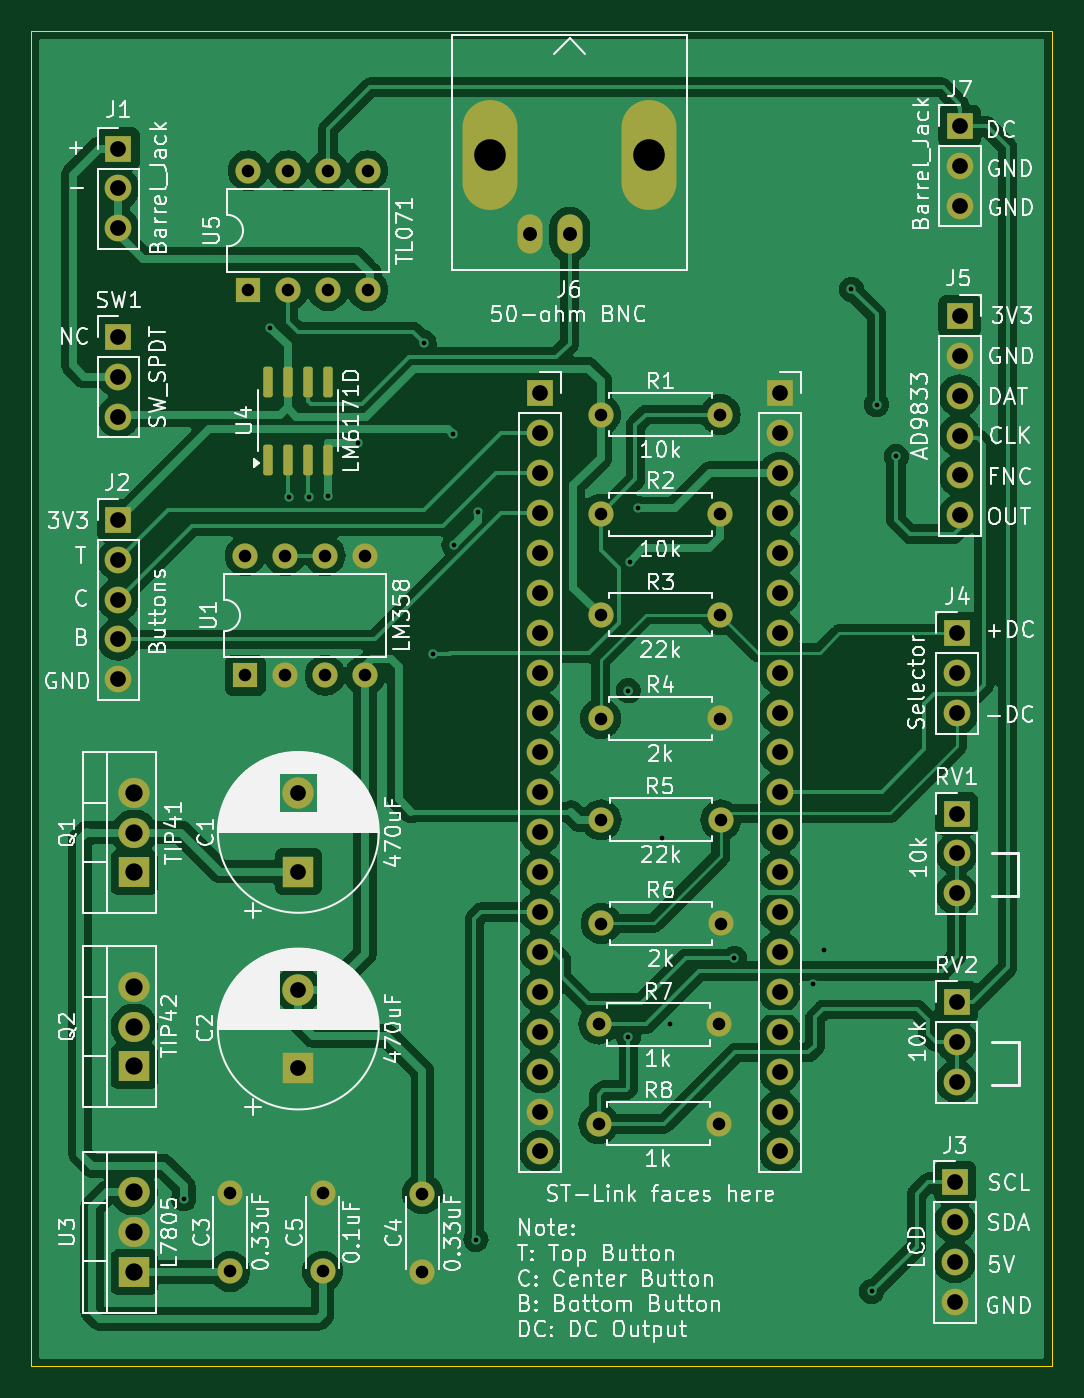
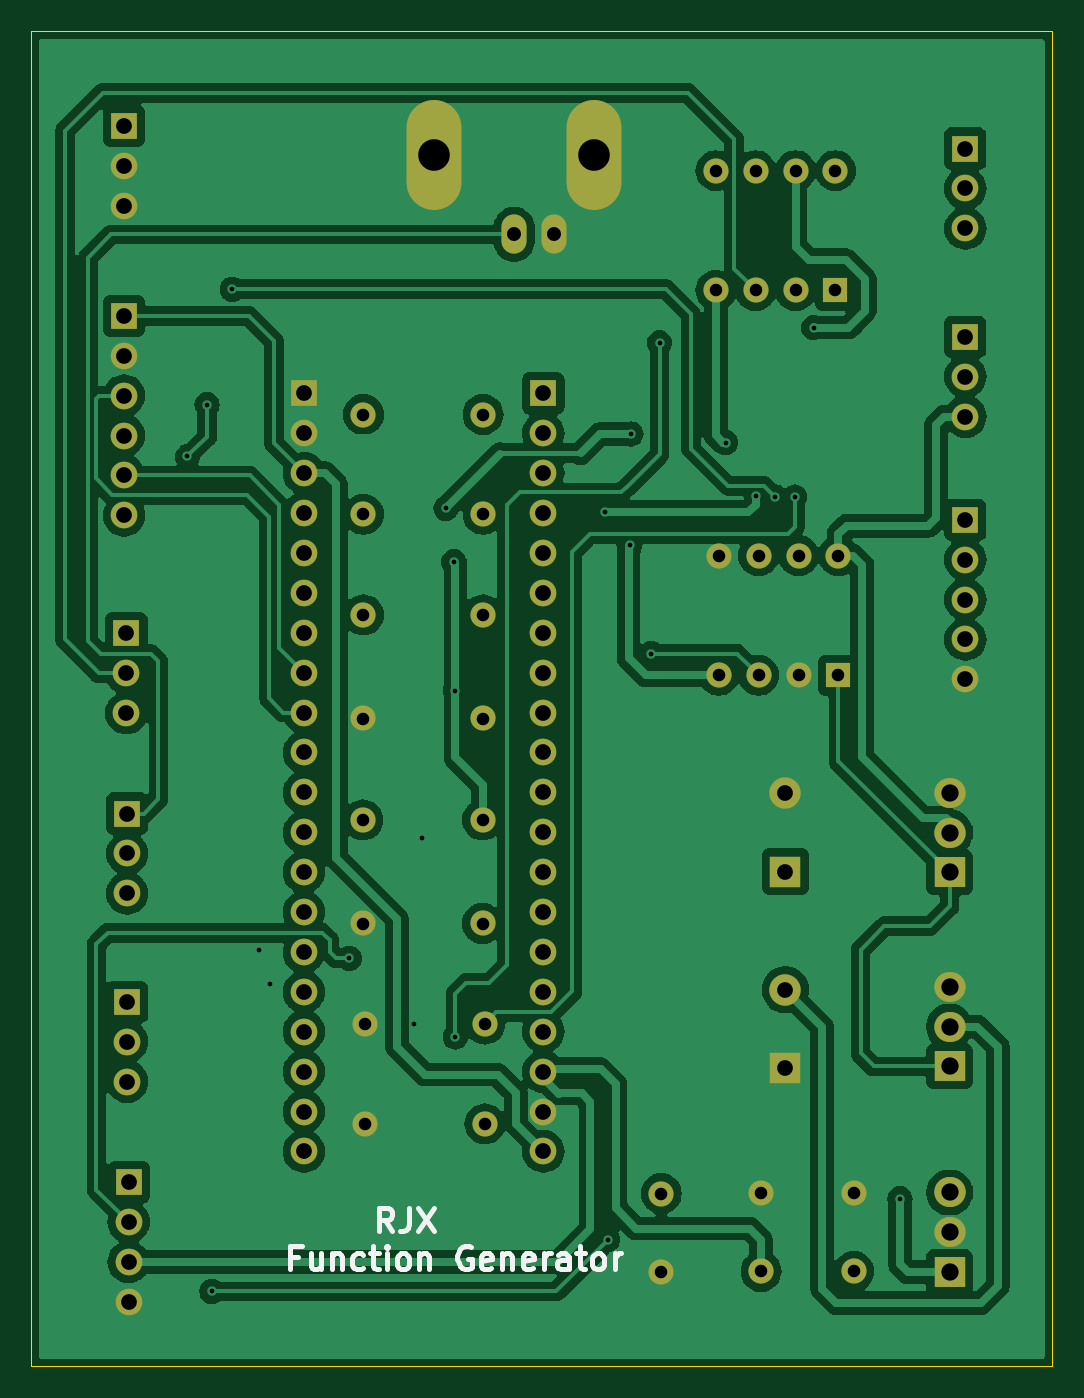
Circuit board: 9 layer files. Board 65.0 x 85.0 mm.
- bottom_copper: function_generator-B_Cu.gbl (156746 bytes)
- bottom_mask: function_generator-B_Mask.gbs (4505 bytes)
- bottom_silk: function_generator-B_Silkscreen.gbo (9791 bytes)
- outline: function_generator-Edge_Cuts.gm1 (641 bytes)
- top_copper: function_generator-F_Cu.gtl (160846 bytes)
- top_mask: function_generator-F_Mask.gts (5388 bytes)
- paste: function_generator-F_Paste.gtp (1359 bytes)
- top_silk: function_generator-F_Silkscreen.gto (199083 bytes)
- drill: function_generator.drl (3198 bytes)

=== bottom_copper: function_generator-B_Cu.gbl (156746 bytes, source omitted) ===
=== bottom_mask: function_generator-B_Mask.gbs ===
%TF.GenerationSoftware,KiCad,Pcbnew,8.0.6*%
%TF.CreationDate,2024-11-25T07:58:07+01:00*%
%TF.ProjectId,function_generator,66756e63-7469-46f6-9e5f-67656e657261,rev?*%
%TF.SameCoordinates,Original*%
%TF.FileFunction,Soldermask,Bot*%
%TF.FilePolarity,Negative*%
%FSLAX46Y46*%
G04 Gerber Fmt 4.6, Leading zero omitted, Abs format (unit mm)*
G04 Created by KiCad (PCBNEW 8.0.6) date 2024-11-25 07:58:07*
%MOMM*%
%LPD*%
G01*
G04 APERTURE LIST*
%ADD10C,1.600000*%
%ADD11R,1.700000X1.700000*%
%ADD12O,1.700000X1.700000*%
%ADD13O,1.600000X1.600000*%
%ADD14R,2.000000X1.905000*%
%ADD15O,2.000000X1.905000*%
%ADD16R,1.600000X1.600000*%
%ADD17R,2.000000X2.000000*%
%ADD18C,2.000000*%
%ADD19O,1.600000X2.500000*%
%ADD20O,3.500000X7.000000*%
G04 APERTURE END LIST*
D10*
X131640000Y-134030000D03*
X131640000Y-129030000D03*
D11*
X165840000Y-73150000D03*
D12*
X165840000Y-75690000D03*
X165840000Y-78230000D03*
X165840000Y-80770000D03*
X165840000Y-83310000D03*
X165840000Y-85850000D03*
D10*
X142980000Y-79430000D03*
D13*
X150600000Y-79430000D03*
D10*
X142870000Y-124580000D03*
D13*
X150490000Y-124580000D03*
D14*
X113290000Y-120930000D03*
D15*
X113290000Y-118390000D03*
X113290000Y-115850000D03*
D16*
X120360000Y-96030000D03*
D13*
X122900000Y-96030000D03*
X125440000Y-96030000D03*
X127980000Y-96030000D03*
X127980000Y-88410000D03*
X125440000Y-88410000D03*
X122900000Y-88410000D03*
X120360000Y-88410000D03*
D14*
X113290000Y-108580000D03*
D15*
X113290000Y-106040000D03*
X113290000Y-103500000D03*
D14*
X113290000Y-134030000D03*
D15*
X113290000Y-131490000D03*
X113290000Y-128950000D03*
D11*
X112290000Y-74480000D03*
D12*
X112290000Y-77020000D03*
X112290000Y-79560000D03*
D11*
X139150000Y-78080000D03*
X154390000Y-78080000D03*
D12*
X139150000Y-80620000D03*
X154390000Y-80620000D03*
X139150000Y-83160000D03*
X154390000Y-83160000D03*
X139150000Y-85700000D03*
X154390000Y-85700000D03*
X139150000Y-88240000D03*
X154390000Y-88240000D03*
X139150000Y-90780000D03*
X154390000Y-90780000D03*
X139150000Y-93320000D03*
X154390000Y-93320000D03*
X139150000Y-95860000D03*
X154390000Y-95860000D03*
X139150000Y-98400000D03*
X154390000Y-98400000D03*
X139150000Y-100940000D03*
X154390000Y-100940000D03*
X139150000Y-103480000D03*
X154390000Y-103480000D03*
X139150000Y-106020000D03*
X154390000Y-106020000D03*
X139150000Y-108560000D03*
X154390000Y-108560000D03*
X139150000Y-111100000D03*
X154390000Y-111100000D03*
X139150000Y-113640000D03*
X154390000Y-113640000D03*
X139150000Y-116180000D03*
X154390000Y-116180000D03*
X139150000Y-118720000D03*
X154390000Y-118720000D03*
X139150000Y-121260000D03*
X154390000Y-121260000D03*
X139150000Y-123800000D03*
X154390000Y-123800000D03*
X139150000Y-126340000D03*
X154390000Y-126340000D03*
D10*
X143020000Y-111830000D03*
D13*
X150640000Y-111830000D03*
D11*
X165690000Y-93360000D03*
D12*
X165690000Y-95900000D03*
X165690000Y-98440000D03*
D10*
X143020000Y-105230000D03*
D13*
X150640000Y-105230000D03*
D11*
X165640000Y-116820000D03*
D12*
X165640000Y-119360000D03*
X165640000Y-121900000D03*
D11*
X112290000Y-62500000D03*
D12*
X112290000Y-65040000D03*
X112290000Y-67580000D03*
D11*
X112290000Y-86130000D03*
D12*
X112290000Y-88670000D03*
X112290000Y-91210000D03*
X112290000Y-93750000D03*
X112290000Y-96290000D03*
D10*
X142980000Y-85780000D03*
D13*
X150600000Y-85780000D03*
D10*
X142980000Y-98780000D03*
D13*
X150600000Y-98780000D03*
D17*
X123740000Y-121047677D03*
D18*
X123740000Y-116047677D03*
D10*
X119390000Y-133980000D03*
X119390000Y-128980000D03*
D11*
X165640000Y-104830000D03*
D12*
X165640000Y-107370000D03*
X165640000Y-109910000D03*
D11*
X165540000Y-128300000D03*
D12*
X165540000Y-130840000D03*
X165540000Y-133380000D03*
X165540000Y-135920000D03*
D17*
X123740000Y-108530000D03*
D18*
X123740000Y-103530000D03*
D19*
X141010000Y-67960000D03*
D20*
X135930000Y-62880000D03*
D19*
X138470000Y-67960000D03*
D20*
X146090000Y-62880000D03*
D10*
X142980000Y-92180000D03*
D13*
X150600000Y-92180000D03*
D16*
X120550000Y-71530000D03*
D13*
X123090000Y-71530000D03*
X125630000Y-71530000D03*
X128170000Y-71530000D03*
X128170000Y-63910000D03*
X125630000Y-63910000D03*
X123090000Y-63910000D03*
X120550000Y-63910000D03*
D11*
X165840000Y-61050000D03*
D12*
X165840000Y-63590000D03*
X165840000Y-66130000D03*
D10*
X125290000Y-133980000D03*
X125290000Y-128980000D03*
X142870000Y-118230000D03*
D13*
X150490000Y-118230000D03*
M02*

=== bottom_silk: function_generator-B_Silkscreen.gbo (9791 bytes, source omitted) ===
=== outline: function_generator-Edge_Cuts.gm1 ===
%TF.GenerationSoftware,KiCad,Pcbnew,8.0.6*%
%TF.CreationDate,2024-11-25T07:58:07+01:00*%
%TF.ProjectId,function_generator,66756e63-7469-46f6-9e5f-67656e657261,rev?*%
%TF.SameCoordinates,Original*%
%TF.FileFunction,Profile,NP*%
%FSLAX46Y46*%
G04 Gerber Fmt 4.6, Leading zero omitted, Abs format (unit mm)*
G04 Created by KiCad (PCBNEW 8.0.6) date 2024-11-25 07:58:07*
%MOMM*%
%LPD*%
G01*
G04 APERTURE LIST*
%TA.AperFunction,Profile*%
%ADD10C,0.050000*%
%TD*%
G04 APERTURE END LIST*
D10*
X106740000Y-55030000D02*
X171740000Y-55030000D01*
X171740000Y-140030000D01*
X106740000Y-140030000D01*
X106740000Y-55030000D01*
M02*

=== top_copper: function_generator-F_Cu.gtl (160846 bytes, source omitted) ===
=== top_mask: function_generator-F_Mask.gts ===
%TF.GenerationSoftware,KiCad,Pcbnew,8.0.6*%
%TF.CreationDate,2024-11-25T07:58:07+01:00*%
%TF.ProjectId,function_generator,66756e63-7469-46f6-9e5f-67656e657261,rev?*%
%TF.SameCoordinates,Original*%
%TF.FileFunction,Soldermask,Top*%
%TF.FilePolarity,Negative*%
%FSLAX46Y46*%
G04 Gerber Fmt 4.6, Leading zero omitted, Abs format (unit mm)*
G04 Created by KiCad (PCBNEW 8.0.6) date 2024-11-25 07:58:07*
%MOMM*%
%LPD*%
G01*
G04 APERTURE LIST*
G04 Aperture macros list*
%AMRoundRect*
0 Rectangle with rounded corners*
0 $1 Rounding radius*
0 $2 $3 $4 $5 $6 $7 $8 $9 X,Y pos of 4 corners*
0 Add a 4 corners polygon primitive as box body*
4,1,4,$2,$3,$4,$5,$6,$7,$8,$9,$2,$3,0*
0 Add four circle primitives for the rounded corners*
1,1,$1+$1,$2,$3*
1,1,$1+$1,$4,$5*
1,1,$1+$1,$6,$7*
1,1,$1+$1,$8,$9*
0 Add four rect primitives between the rounded corners*
20,1,$1+$1,$2,$3,$4,$5,0*
20,1,$1+$1,$4,$5,$6,$7,0*
20,1,$1+$1,$6,$7,$8,$9,0*
20,1,$1+$1,$8,$9,$2,$3,0*%
G04 Aperture macros list end*
%ADD10C,1.600000*%
%ADD11R,1.700000X1.700000*%
%ADD12O,1.700000X1.700000*%
%ADD13O,1.600000X1.600000*%
%ADD14R,2.000000X1.905000*%
%ADD15O,2.000000X1.905000*%
%ADD16R,1.600000X1.600000*%
%ADD17R,2.000000X2.000000*%
%ADD18C,2.000000*%
%ADD19O,1.600000X2.500000*%
%ADD20O,3.500000X7.000000*%
%ADD21RoundRect,0.150000X0.150000X-0.825000X0.150000X0.825000X-0.150000X0.825000X-0.150000X-0.825000X0*%
G04 APERTURE END LIST*
D10*
X131640000Y-134030000D03*
X131640000Y-129030000D03*
D11*
X165840000Y-73150000D03*
D12*
X165840000Y-75690000D03*
X165840000Y-78230000D03*
X165840000Y-80770000D03*
X165840000Y-83310000D03*
X165840000Y-85850000D03*
D10*
X142980000Y-79430000D03*
D13*
X150600000Y-79430000D03*
D10*
X142870000Y-124580000D03*
D13*
X150490000Y-124580000D03*
D14*
X113290000Y-120930000D03*
D15*
X113290000Y-118390000D03*
X113290000Y-115850000D03*
D16*
X120360000Y-96030000D03*
D13*
X122900000Y-96030000D03*
X125440000Y-96030000D03*
X127980000Y-96030000D03*
X127980000Y-88410000D03*
X125440000Y-88410000D03*
X122900000Y-88410000D03*
X120360000Y-88410000D03*
D14*
X113290000Y-108580000D03*
D15*
X113290000Y-106040000D03*
X113290000Y-103500000D03*
D14*
X113290000Y-134030000D03*
D15*
X113290000Y-131490000D03*
X113290000Y-128950000D03*
D11*
X112290000Y-74480000D03*
D12*
X112290000Y-77020000D03*
X112290000Y-79560000D03*
D11*
X139150000Y-78080000D03*
X154390000Y-78080000D03*
D12*
X139150000Y-80620000D03*
X154390000Y-80620000D03*
X139150000Y-83160000D03*
X154390000Y-83160000D03*
X139150000Y-85700000D03*
X154390000Y-85700000D03*
X139150000Y-88240000D03*
X154390000Y-88240000D03*
X139150000Y-90780000D03*
X154390000Y-90780000D03*
X139150000Y-93320000D03*
X154390000Y-93320000D03*
X139150000Y-95860000D03*
X154390000Y-95860000D03*
X139150000Y-98400000D03*
X154390000Y-98400000D03*
X139150000Y-100940000D03*
X154390000Y-100940000D03*
X139150000Y-103480000D03*
X154390000Y-103480000D03*
X139150000Y-106020000D03*
X154390000Y-106020000D03*
X139150000Y-108560000D03*
X154390000Y-108560000D03*
X139150000Y-111100000D03*
X154390000Y-111100000D03*
X139150000Y-113640000D03*
X154390000Y-113640000D03*
X139150000Y-116180000D03*
X154390000Y-116180000D03*
X139150000Y-118720000D03*
X154390000Y-118720000D03*
X139150000Y-121260000D03*
X154390000Y-121260000D03*
X139150000Y-123800000D03*
X154390000Y-123800000D03*
X139150000Y-126340000D03*
X154390000Y-126340000D03*
D10*
X143020000Y-111830000D03*
D13*
X150640000Y-111830000D03*
D11*
X165690000Y-93360000D03*
D12*
X165690000Y-95900000D03*
X165690000Y-98440000D03*
D10*
X143020000Y-105230000D03*
D13*
X150640000Y-105230000D03*
D11*
X165640000Y-116820000D03*
D12*
X165640000Y-119360000D03*
X165640000Y-121900000D03*
D11*
X112290000Y-62500000D03*
D12*
X112290000Y-65040000D03*
X112290000Y-67580000D03*
D11*
X112290000Y-86130000D03*
D12*
X112290000Y-88670000D03*
X112290000Y-91210000D03*
X112290000Y-93750000D03*
X112290000Y-96290000D03*
D10*
X142980000Y-85780000D03*
D13*
X150600000Y-85780000D03*
D10*
X142980000Y-98780000D03*
D13*
X150600000Y-98780000D03*
D17*
X123740000Y-121047677D03*
D18*
X123740000Y-116047677D03*
D10*
X119390000Y-133980000D03*
X119390000Y-128980000D03*
D11*
X165640000Y-104830000D03*
D12*
X165640000Y-107370000D03*
X165640000Y-109910000D03*
D11*
X165540000Y-128300000D03*
D12*
X165540000Y-130840000D03*
X165540000Y-133380000D03*
X165540000Y-135920000D03*
D17*
X123740000Y-108530000D03*
D18*
X123740000Y-103530000D03*
D19*
X141010000Y-67960000D03*
D20*
X135930000Y-62880000D03*
D19*
X138470000Y-67960000D03*
D20*
X146090000Y-62880000D03*
D21*
X121800000Y-82300000D03*
X123070000Y-82300000D03*
X124340000Y-82300000D03*
X125610000Y-82300000D03*
X125610000Y-77350000D03*
X124340000Y-77350000D03*
X123070000Y-77350000D03*
X121800000Y-77350000D03*
D10*
X142980000Y-92180000D03*
D13*
X150600000Y-92180000D03*
D16*
X120550000Y-71530000D03*
D13*
X123090000Y-71530000D03*
X125630000Y-71530000D03*
X128170000Y-71530000D03*
X128170000Y-63910000D03*
X125630000Y-63910000D03*
X123090000Y-63910000D03*
X120550000Y-63910000D03*
D11*
X165840000Y-61050000D03*
D12*
X165840000Y-63590000D03*
X165840000Y-66130000D03*
D10*
X125290000Y-133980000D03*
X125290000Y-128980000D03*
X142870000Y-118230000D03*
D13*
X150490000Y-118230000D03*
M02*

=== paste: function_generator-F_Paste.gtp (1359 bytes, source withheld) ===
=== top_silk: function_generator-F_Silkscreen.gto (199083 bytes, source omitted) ===
=== drill: function_generator.drl ===
M48
; DRILL file {KiCad 8.0.6} date 2024-11-25T07:58:12+0100
; FORMAT={-:-/ absolute / inch / decimal}
; #@! TF.CreationDate,2024-11-25T07:58:12+01:00
; #@! TF.GenerationSoftware,Kicad,Pcbnew,8.0.6
; #@! TF.FileFunction,MixedPlating,1,2
FMAT,2
INCH
; #@! TA.AperFunction,Plated,PTH,ViaDrill
T1C0.0118
; #@! TA.AperFunction,Plated,PTH,ComponentDrill
T2C0.0315
; #@! TA.AperFunction,Plated,PTH,ComponentDrill
T3C0.0350
; #@! TA.AperFunction,Plated,PTH,ComponentDrill
T4C0.0394
; #@! TA.AperFunction,Plated,PTH,ComponentDrill
T5C0.0433
; #@! TA.AperFunction,Plated,PTH,ComponentDrill
T6C0.0791
%
G90
G05
T1
X4.5846Y-5.0925
X4.8008Y-2.9091
X4.848Y-3.3339
X4.898Y-3.3335
X4.9449Y-3.3323
X5.0214Y-3.1974
X5.187Y-2.9469
X5.2083Y-3.7264
X5.2587Y-3.1756
X5.2617Y-3.4546
X5.3169Y-5.1949
X5.3228Y-3.372
X5.6988Y-3.8189
X5.6988Y-4.687
X5.7028Y-3.4961
X5.7224Y-3.3622
X5.7835Y-4.189
X5.8024Y-4.6547
X5.9646Y-4.4902
X6.1623Y-4.554
X6.1902Y-4.4681
X6.2579Y-2.813
X6.3091Y-5.3246
X6.3209Y-3.1024
X6.3701Y-3.2323
T2
X4.7004Y-5.078
X4.7004Y-5.2748
X4.7386Y-3.4807
X4.7386Y-3.7807
X4.7461Y-2.5161
X4.7461Y-2.8161
X4.8386Y-3.4807
X4.8386Y-3.7807
X4.8461Y-2.5161
X4.8461Y-2.8161
X4.9327Y-5.078
X4.9327Y-5.2748
X4.9386Y-3.4807
X4.9386Y-3.7807
X4.9461Y-2.5161
X4.9461Y-2.8161
X5.0386Y-3.4807
X5.0386Y-3.7807
X5.0461Y-2.5161
X5.0461Y-2.8161
X5.1827Y-5.0799
X5.1827Y-5.2768
X5.6248Y-4.6547
X5.6248Y-4.9047
X5.6291Y-3.1272
X5.6291Y-3.3772
X5.6291Y-3.6291
X5.6291Y-3.889
X5.6307Y-4.1429
X5.6307Y-4.4028
X5.9248Y-4.6547
X5.9248Y-4.9047
X5.9291Y-3.1272
X5.9291Y-3.3772
X5.9291Y-3.6291
X5.9291Y-3.889
X5.9307Y-4.1429
X5.9307Y-4.4028
T3
X5.4516Y-2.6756
X5.5516Y-2.6756
T4
X4.4209Y-2.4606
X4.4209Y-2.5606
X4.4209Y-2.6606
X4.4209Y-2.9323
X4.4209Y-3.0323
X4.4209Y-3.1323
X4.4209Y-3.3909
X4.4209Y-3.4909
X4.4209Y-3.5909
X4.4209Y-3.6909
X4.4209Y-3.7909
X4.8717Y-4.076
X4.8717Y-4.2728
X4.8717Y-4.5688
X4.8717Y-4.7657
X5.4783Y-3.074
X5.4783Y-3.174
X5.4783Y-3.274
X5.4783Y-3.374
X5.4783Y-3.474
X5.4783Y-3.574
X5.4783Y-3.674
X5.4783Y-3.774
X5.4783Y-3.874
X5.4783Y-3.974
X5.4783Y-4.074
X5.4783Y-4.174
X5.4783Y-4.274
X5.4783Y-4.374
X5.4783Y-4.474
X5.4783Y-4.574
X5.4783Y-4.674
X5.4783Y-4.774
X5.4783Y-4.874
X5.4783Y-4.974
X6.0783Y-3.074
X6.0783Y-3.174
X6.0783Y-3.274
X6.0783Y-3.374
X6.0783Y-3.474
X6.0783Y-3.574
X6.0783Y-3.674
X6.0783Y-3.774
X6.0783Y-3.874
X6.0783Y-3.974
X6.0783Y-4.074
X6.0783Y-4.174
X6.0783Y-4.274
X6.0783Y-4.374
X6.0783Y-4.474
X6.0783Y-4.574
X6.0783Y-4.674
X6.0783Y-4.774
X6.0783Y-4.874
X6.0783Y-4.974
X6.5173Y-5.0512
X6.5173Y-5.1512
X6.5173Y-5.2512
X6.5173Y-5.3512
X6.5213Y-4.1272
X6.5213Y-4.2272
X6.5213Y-4.3272
X6.5213Y-4.5992
X6.5213Y-4.6992
X6.5213Y-4.7992
X6.5232Y-3.6756
X6.5232Y-3.7756
X6.5232Y-3.8756
X6.5291Y-2.4035
X6.5291Y-2.5035
X6.5291Y-2.6035
X6.5291Y-2.8799
X6.5291Y-2.9799
X6.5291Y-3.0799
X6.5291Y-3.1799
X6.5291Y-3.2799
X6.5291Y-3.3799
T5
X4.4602Y-4.0748
X4.4602Y-4.1748
X4.4602Y-4.2748
X4.4602Y-4.561
X4.4602Y-4.661
X4.4602Y-4.761
X4.4602Y-5.0768
X4.4602Y-5.1768
X4.4602Y-5.2768
T6
X5.3516Y-2.4756
X5.7516Y-2.4756
M30
